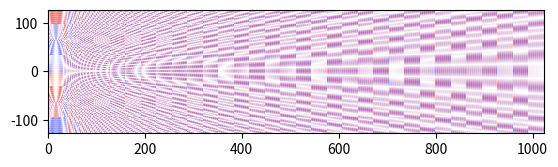

Write the Python code that produced this figure.
import numpy as np
import matplotlib as mpl
import matplotlib.pyplot as plt
from matplotlib.colors import LinearSegmentedColormap
from math import sqrt, pi

# PRINT OPTIONS
np.set_printoptions(precision=3)

# CONSTANTS FOR DIMENSIONS
WINDOW_H = 256
WINDOW_W = 1024

def init_inputspace(width, height, init_x, init_y):
    '''Set up the space of inputs, implemented as a numpy array.
    '''
    xspace = np.broadcast_to(np.array(range(width)), (height, width))
    yspace = np.broadcast_to(np.array(range(height)), (width, height)).transpose()
    inputs = np.empty([height, width, 2])
    inputs[:,:,0] =  xspace + init_x
    inputs[:,:,1] = -yspace + (height - 1)/2
    return inputs

def coordinates(inputspace, x, y):
    '''Given x and y coordinates, return the array element of the input space
       in input coordinates.'''
    return inputspace[-y, x]

def toindex(inputspace, x, y):
    indices = np.round([x+inputspace[0,0,0], y+inputspace[0,0,1]]).astype(int).transpose()
    indices = indices[indices[:,0] >= 0]
    indices = indices[indices[:,0] < 256]
    indices = indices[indices[:,1] >= 0]
    indices = indices[indices[:,1] < 256]
    return indices

def constant(inputspace, k):
    return np.ones([inputspace.shape[0], inputspace.shape[1]])*k

def circularwave(inputspace, x, y, wl):
    '''Represents and individual circular wave'''
    outputspace = np.empty([inputspace.shape[0], inputspace.shape[1]])
    outputspace[:,:] = np.sqrt((inputspace[:,:,0] - x)**2 + (inputspace[:,:,1] - y)**2)
    outputspace[:,:] = np.sin(2*pi*outputspace[:,:]/wl)
    return outputspace

def traceray(inputspace, x, y, wl, count):
    outputspace = constant(inputspace, 0)
    distance=1000
    position=np.broadcast_to([x,y], (count, 2))
    rng = np.random.default_rng()
    direction=rng.random(count)*2-1
    direction=np.array((np.cos(direction*pi/2), np.sin(direction*pi/2))).transpose()
    print(position)
    print(direction)
    k = 0
    while k < distance:
        indices = toindex(inputspace, position[:,0], position[:,1])
        print(indices.transpose())
        if indices == []:
            k = distance
        else:
            outputspace[indices.transpose()] += 1000
            position = position + direction
        k += 1
    return outputspace

# CREATE DIFFRACTION
inputspace = init_inputspace(WINDOW_W, WINDOW_H, 0, (WINDOW_H - 1)/2)
outputspace = constant(inputspace, 0)
outputspace += circularwave(inputspace, 16, -64, 4)
outputspace += circularwave(inputspace, 16, 64, 4)

plt.imshow(outputspace, \
           extent=[np.min(inputspace[:,:,0]), np.max(inputspace[:,:,0]), np.min(inputspace[:,:,1]), np.max(inputspace[:,:,1])], \
           interpolation='nearest', vmin=-4, vmax=4, cmap=mpl.cm.bwr)
plt.show()
